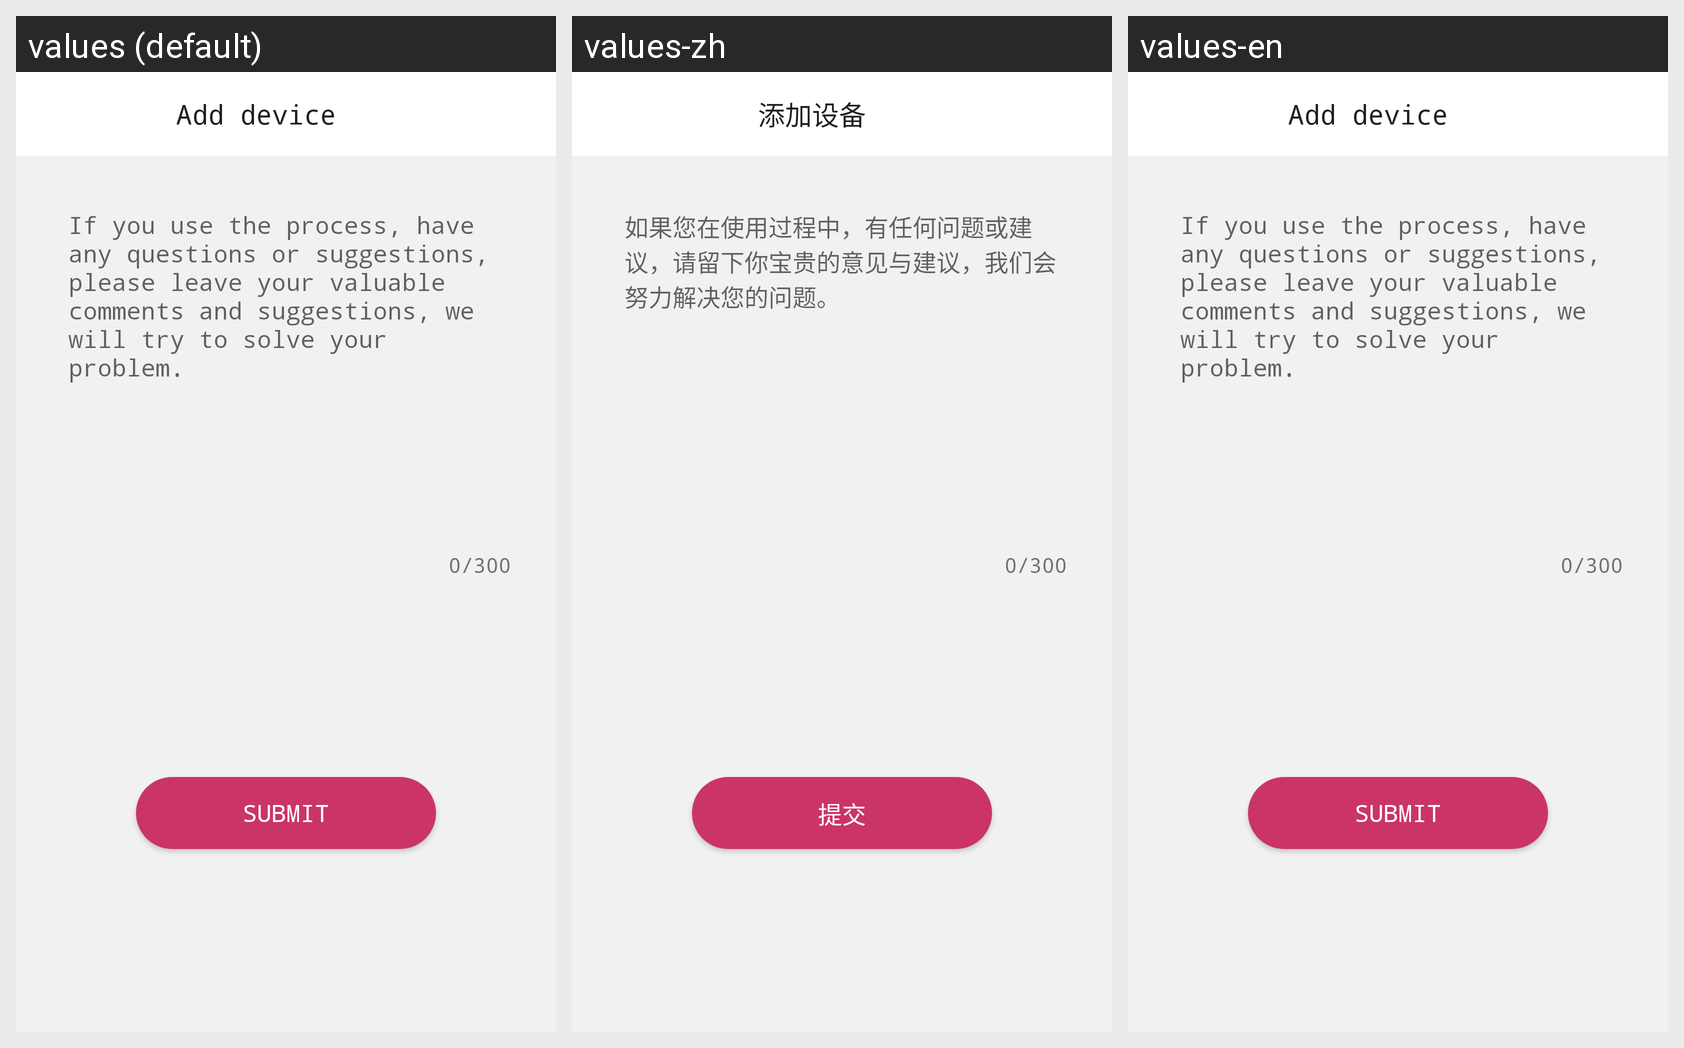

The Android screen above is rendered under several locales of the same app. Produce the string resources it draws, with the default and per-locale values.
Android screen res/layout/activity_advise.xml rendered under 3 locales, left to right: values (default), values-zh, values-en. Device: Nexus 5 (rendered at 1080×1920; each locale shown at half size, 540×960, under a caption strip naming it); theme AppTheme.NoActionBar.
Strings drawn on this screen, with the default value and each locale's value (text and hints the layout hard-codes, and strings that could not be matched under every locale, appear in the picture but are not listed):

Center_Adsive_Hint
  values: If you use the process, have any questions or suggestions, please leave your valuable comments and suggestions, we will try to solve your problem.
  values-zh: 如果您在使用过程中，有任何问题或建议，请留下你宝贵的意见与建议，我们会努力解决您的问题。
  values-en: If you use the process, have any questions or suggestions, please leave your valuable comments and suggestions, we will try to solve your problem.

Center_Submit
  values: Submit
  values-zh: 提交
  values-en: Submit

add_device
  values: Add device
  values-zh: 添加设备
  values-en: Add device
